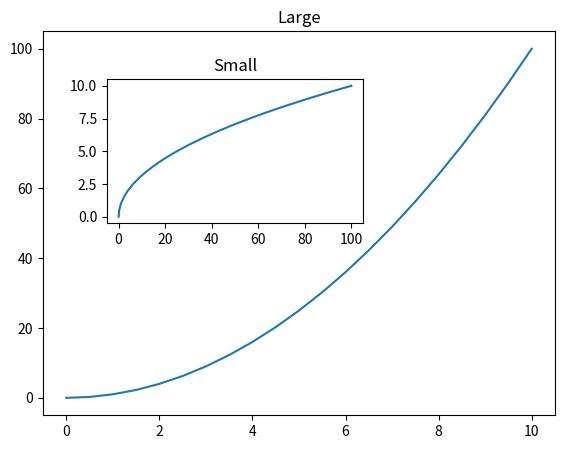

Source code (Python):
import numpy as np
import pandas as pd
import matplotlib.pyplot as plt

x = np.linspace(0, 10, 21)
y = x ** 2

# plt.plot(x, y)
# plt.xlabel('X label')
# plt.ylabel('Y label')
# plt.title('title')

# plt.subplot(1, 2, 1)
# plt.plot(x, y, 'r-')

# plt.subplot(1, 2, 2)
# plt.plot(y, x, 'b-')

# plt.show()

# OBJECT ORIENTED METHOD

fig = plt.figure()

axes1 = fig.add_axes([0.1, 0.1, 0.8, 0.8])
axes2 = fig.add_axes([0.2, 0.5, 0.4, 0.3])

axes1.plot(x, y)
axes2.plot(y, x)

axes1.set_title('Large')
axes2.set_title('Small')

# axes.plot(x, y)
plt.show()